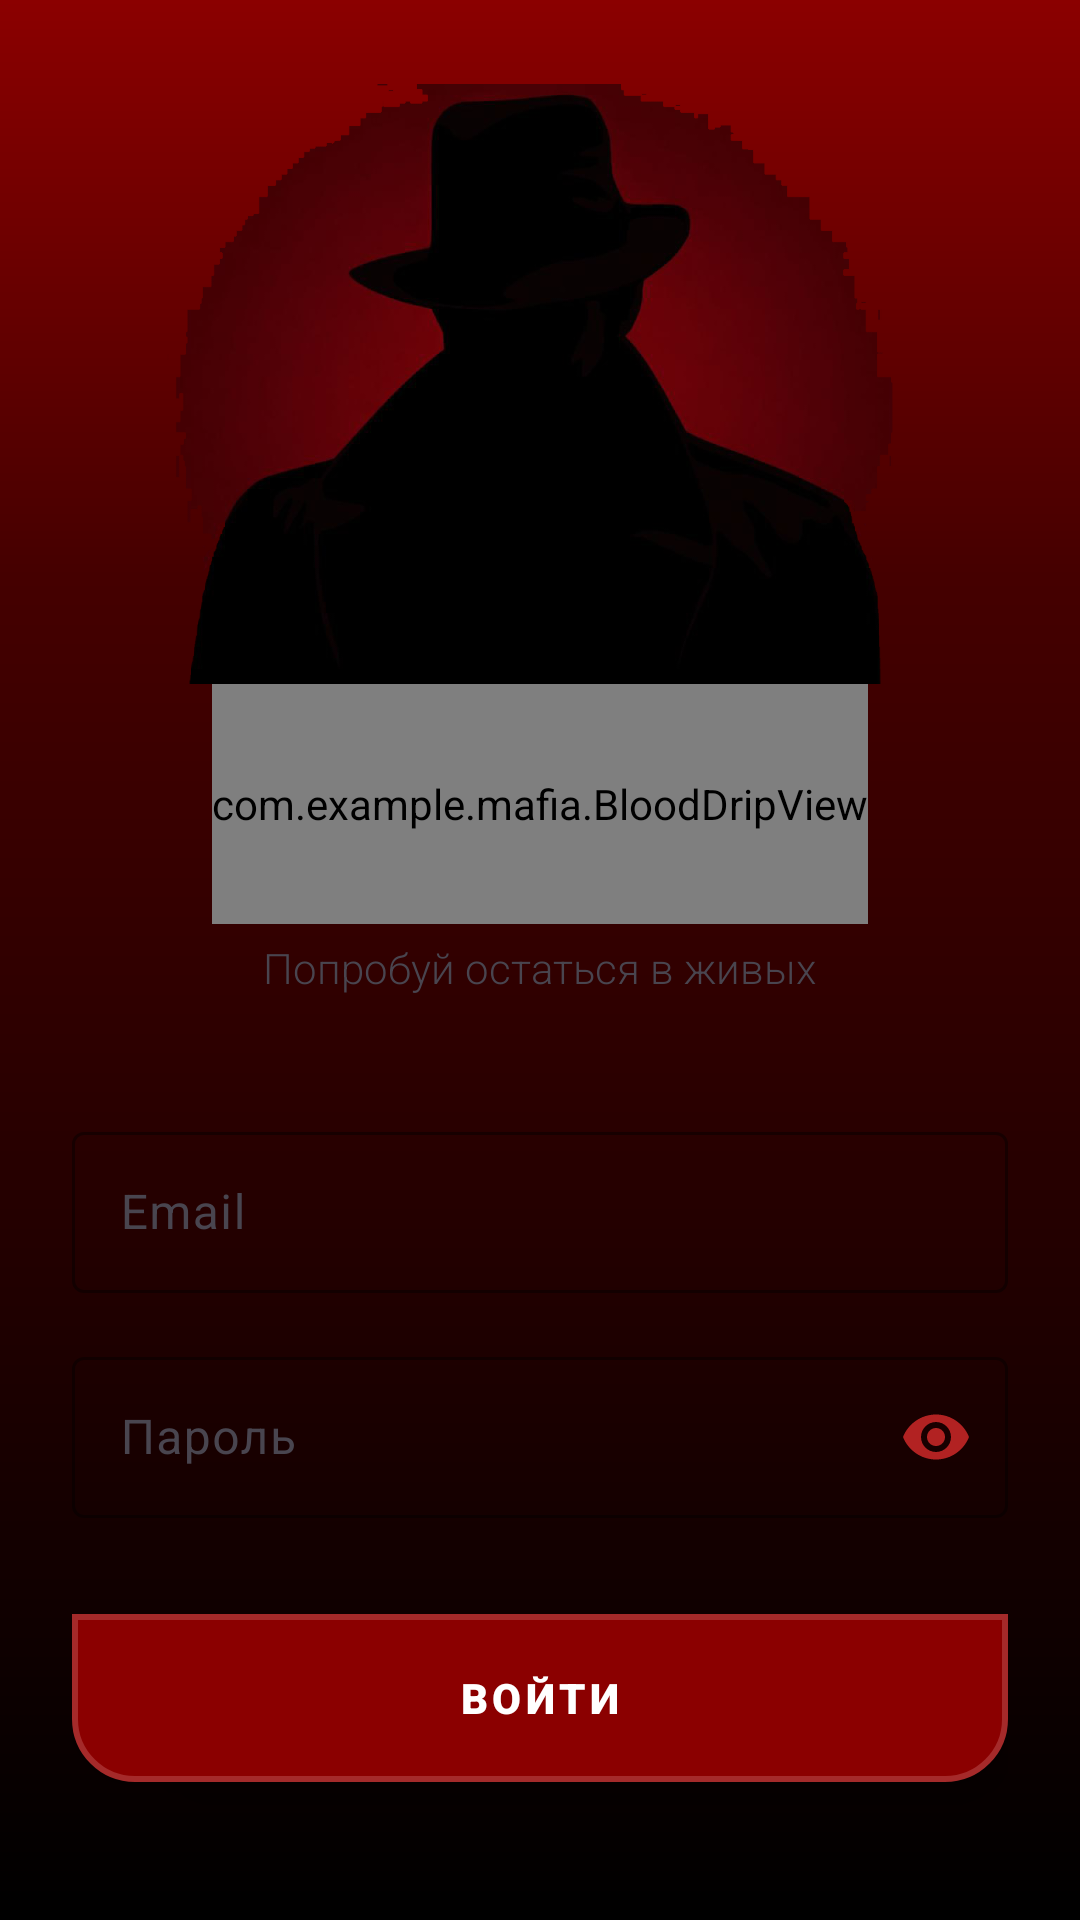

Write the Android layout XML for this screen, with the resource values it uses.
<!-- AndroidManifest.xml: application theme Theme.MAFIA -->
<!-- res/layout/activity_login.xml -->
<?xml version="1.0" encoding="utf-8"?>
<LinearLayout xmlns:android="http://schemas.android.com/apk/res/android"
    xmlns:app="http://schemas.android.com/apk/res-auto"
    xmlns:tools="http://schemas.android.com/tools"
    android:layout_width="match_parent"
    android:layout_height="match_parent"
    android:orientation="vertical"
    android:gravity="center"
    android:padding="24dp"
    android:background="@drawable/bg_gradient"
    tools:context=".LoginActivity">

    <ImageView
        android:layout_width="350dp"
        android:layout_height="200dp"
        android:src="@drawable/mafia2"
        android:layout_marginTop="10dp"
        android:layout_gravity="center" />

    <FrameLayout
        android:id="@+id/titleBloodContainer"
        android:layout_width="wrap_content"
        android:layout_height="wrap_content"
        android:layout_gravity="center"
        android:layout_marginBottom="5dp">

        <TextView
            android:id="@+id/mafiaTitle"
            android:layout_width="wrap_content"
            android:layout_height="wrap_content"
            android:text="MAFIA"
            android:layout_gravity="center"
            android:textSize="36sp"
            android:textColor="#FFFFFF"
            android:textStyle="bold"
            android:fontFamily="sans-serif-condensed"
            android:letterSpacing="0.1"
            android:shadowColor="#8B0000"
            android:shadowRadius="4"
            android:shadowDx="2"
            android:shadowDy="2"/>

        <com.example.mafia.BloodDripView
            android:id="@+id/bloodDripTitle"
            android:layout_width="match_parent"
            android:layout_height="80dp"
            android:layout_gravity="bottom"
            android:clickable="false"
            android:focusable="false"/>

    </FrameLayout>

    <TextView
        android:layout_width="wrap_content"
        android:layout_height="wrap_content"
        android:text="Попробуй остаться в живых"
        android:layout_gravity="center"
        android:textSize="14sp"
        android:fontFamily="sans-serif-light"
        android:layout_marginBottom="40dp"/>

    <com.google.android.material.textfield.TextInputLayout
        android:id="@+id/nicknameLayout"
        android:layout_width="match_parent"
        android:layout_height="wrap_content"
        android:layout_marginBottom="16dp"
        app:boxStrokeColor="#B22222"
        app:boxStrokeWidth="1dp"
        app:boxStrokeWidthFocused="2dp"
        app:hintTextColor="#C0C0C0"
        app:boxBackgroundMode="outline"
        app:errorTextColor="#FF6B6B"
        android:visibility="gone">

        <com.google.android.material.textfield.TextInputEditText
            android:id="@+id/nicknameEditText"
            android:layout_width="match_parent"
            android:layout_height="wrap_content"
            android:hint="Игровой никнейм"
            android:inputType="text"
            android:textColor="#FFFFFF"
            android:textColorHint="#C0C0C0"
            android:textSize="16sp"
            android:fontFamily="sans-serif"
            android:padding="16dp" />
    </com.google.android.material.textfield.TextInputLayout>

    <com.google.android.material.textfield.TextInputLayout
        android:layout_width="match_parent"
        android:layout_height="wrap_content"
        android:layout_marginBottom="16dp"
        app:boxStrokeColor="#B22222"
        app:boxStrokeWidth="1dp"
        app:boxStrokeWidthFocused="2dp"
        app:hintTextColor="#C0C0C0"
        app:endIconTint="#B22222"
        app:boxBackgroundMode="outline"
        app:errorTextColor="#FF6B6B">

        <com.google.android.material.textfield.TextInputEditText
            android:id="@+id/emailEditText"
            android:layout_width="match_parent"
            android:layout_height="wrap_content"
            android:hint="Email"
            android:inputType="textEmailAddress"
            android:textColor="#FFFFFF"
            android:textColorHint="#C0C0C0"
            android:textSize="16sp"
            android:fontFamily="sans-serif"
            android:padding="16dp" />
    </com.google.android.material.textfield.TextInputLayout>

    <com.google.android.material.textfield.TextInputLayout
        android:layout_width="match_parent"
        android:layout_height="wrap_content"
        android:layout_marginBottom="32dp"
        app:boxStrokeColor="#B22222"
        app:boxStrokeWidth="1dp"
        app:boxStrokeWidthFocused="2dp"
        app:hintTextColor="#C0C0C0"
        app:endIconMode="password_toggle"
        app:endIconTint="#B22222"
        app:boxBackgroundMode="outline"
        app:errorTextColor="#FF6B6B">

        <com.google.android.material.textfield.TextInputEditText
            android:id="@+id/passwordEditText"
            android:layout_width="match_parent"
            android:layout_height="wrap_content"
            android:hint="Пароль"
            android:inputType="textPassword"
            android:textColor="#FFFFFF"
            android:textColorHint="#C0C0C0"
            android:textSize="16sp"
            android:fontFamily="sans-serif"
            android:padding="16dp" />
    </com.google.android.material.textfield.TextInputLayout>

    <com.google.android.material.button.MaterialButton
        android:id="@+id/loginButton"
        android:layout_width="match_parent"
        android:layout_height="56dp"
        android:text="ВОЙТИ"
        android:textSize="14sp"
        android:textColor="#FFFFFF"
        android:textAllCaps="true"
        android:letterSpacing="0.1"
        android:fontFamily="sans-serif-black"
        android:background="@drawable/btn_mafia_final"
        app:backgroundTint="@null"
        android:layout_marginBottom="16dp"
        android:elevation="8dp"
        android:stateListAnimator="@null"
        android:paddingStart="20dp"
        android:paddingEnd="20dp"
        style="@style/Widget.MaterialComponents.Button.OutlinedButton"/>

    <com.google.android.material.button.MaterialButton
        android:id="@+id/registerButton"
        android:layout_width="match_parent"
        android:layout_height="56dp"
        android:text="СОЗДАТЬ АККАУНТ"
        android:textSize="18sp"
        android:textColor="#FFFFFF"
        android:textAllCaps="true"
        android:letterSpacing="0.05"
        android:fontFamily="sans-serif-medium"
        android:backgroundTint="#2D2D2D"
        android:visibility="gone"
        android:layout_marginBottom="12dp"
        android:elevation="2dp"
        android:stateListAnimator="@null" />

    <TextView
        android:id="@+id/switchToRegister"
        android:layout_width="wrap_content"
        android:layout_height="wrap_content"
        android:text="Нет аккаунта? Зарегистрироваться"
        android:textColor="#FF4444"
        android:textSize="15sp"
        android:textStyle="bold"
        android:fontFamily="sans-serif"
        android:layout_gravity="center"
        android:layout_marginTop="12dp"
        android:visibility="visible"
        android:clickable="true"
        android:focusable="true"
        android:padding="12dp"/>

    <ProgressBar
        android:id="@+id/progressBar"
        android:layout_width="wrap_content"
        android:layout_height="wrap_content"
        android:layout_gravity="center"
        android:layout_marginTop="20dp"
        android:visibility="gone"
        android:indeterminateTint="#8B0000" />

</LinearLayout>
<!-- resources referenced by this layout -->
<resources>
  <!-- drawable bg_gradient (drawable) -->
  <?xml version="1.0" encoding="utf-8"?>
  <shape xmlns:android="http://schemas.android.com/apk/res/android">
      <gradient
          android:startColor="#8B0000"
          android:endColor="#000000"
          android:angle="270"
          android:type="linear"
          android:centerColor="#450000"
          android:centerX="0.5"
          android:centerY="0.3" />
  </shape>
  <!-- drawable btn_mafia_final (drawable) -->
  <?xml version="1.0" encoding="utf-8"?>
  <selector xmlns:android="http://schemas.android.com/apk/res/android">
  
      
      <item android:state_pressed="true">
          <shape android:shape="rectangle">
              
              <solid android:color="#660000"/>
  
              
              <stroke
                  android:width="2dp"
                  android:color="#B22222"/>
  
              <corners
                  android:topLeftRadius="0dp"
                  android:topRightRadius="0dp"
                  android:bottomLeftRadius="20dp"
                  android:bottomRightRadius="20dp"/>
  
              <padding
                  android:left="4dp"
                  android:top="4dp"
                  android:right="4dp"
                  android:bottom="6dp"/>
          </shape>
      </item>
  
      
      <item>
          <shape android:shape="rectangle">
              
              <solid android:color="#8B0000"/>
  
              
              <stroke
                  android:width="2dp"
                  android:color="#A52A2A"/>
  
              
              <corners
                  android:topLeftRadius="0dp"
                  android:topRightRadius="0dp"
                  android:bottomLeftRadius="20dp"
                  android:bottomRightRadius="20dp"/>
  
              
              <padding
                  android:left="4dp"
                  android:top="4dp"
                  android:right="4dp"
                  android:bottom="6dp"/>
          </shape>
      </item>
  
  </selector>
  <!-- drawable mafia2: png bitmap (drawable, 94791 bytes) -->
  <style name="Theme.MAFIA" parent="Base.Theme.MAFIA" />
  <style name="Base.Theme.MAFIA" parent="Theme.Material3.DayNight.NoActionBar">
          
          
      </style>
</resources>
